Run: headless pygame with SDL's dummy video driver; simulated clock (each Clock.tick advances the game by its frame time, no real sleeping); random seed 0; keys injected as events and as key.get_pressed() state; mouse plan: one left click at the window centre at the start of phase 2, then a move to the lower-right quarter at the start of phase 3.
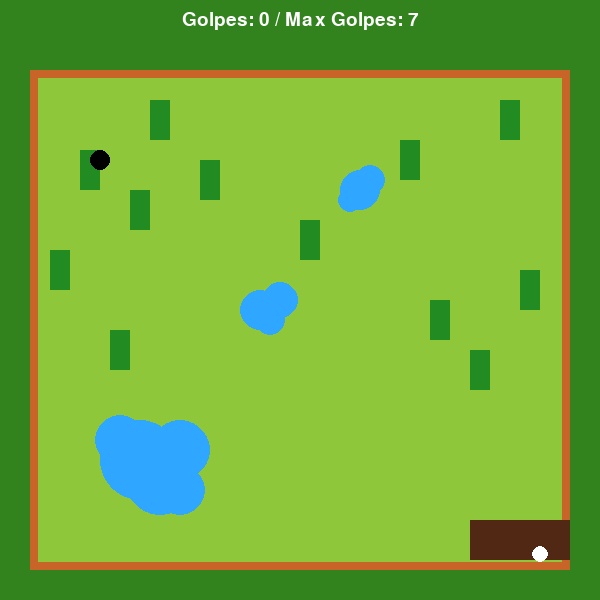
Frame 1 of 4 · flips 1–60 · no input
Frame 2 of 4 · flips 61–180 · clicked the window centre · tapped SPACE, RETURN · held RIGHT (→), D · screen unchanged from frame 1, image omitted
Frame 3 of 4 · flips 181–300 · moved the mouse to the lower-right quarter · held DOWN (↓), S · screen unchanged from frame 2, image omitted
Frame 4 of 4 · flips 301–420 · held LEFT (←), A, UP (↑), W · screen unchanged from frame 3, image omitted

The pygame program that drew these frames:

import pygame
import sys
import math

pygame.init()

ANCHO, ALTO = 600, 600
ventana = pygame.display.set_mode((ANCHO, ALTO))
pygame.display.set_caption("Golf ¡Encuentra el hoyo!")

# Colores 
VERDE_CESPED = (142, 199, 57)
AZUL_AGUA = (47, 166, 255)
NARANJA_BORDE = (200, 100, 40)
VERDE_OSCURO = (50, 130, 30)
BLANCO = (255, 255, 255)
NEGRO = (0, 0, 0)

# Pelota
radio_pelota = 8
inicio_x = 540
inicio_y = 555
pelota_x = inicio_x
pelota_y = inicio_y
vx, vy = 0, 0
friccion = 0.98
en_movimiento = False

# Hoyo
hoyo_x = 100
hoyo_y = 160
hoyo_radio = 10
victoria = False

# arboles
arboles = [
    pygame.Rect(80, 150, 20, 40),
    pygame.Rect(130, 190, 20, 40),
    pygame.Rect(400, 140, 20, 40),
    pygame.Rect(110, 330, 20, 40),
    pygame.Rect(470, 350, 20, 40),
    pygame.Rect(200, 160, 20, 40),
    pygame.Rect(300, 220, 20, 40),
    pygame.Rect(500, 100, 20, 40),
    pygame.Rect(50, 250, 20, 40),
    pygame.Rect(520, 270, 20, 40),
    pygame.Rect(150, 100, 20, 40),
    pygame.Rect(430, 300, 20, 40),
]

# Lagos
lagos = [
    (140, 460, 40), (180, 450, 30), (160, 480, 35),
    (120, 440, 25), (180, 490, 25), (260, 310, 20),
    (270, 320, 15), (280, 300, 18), (360, 190, 20),
    (370, 180, 15), (350, 200, 12),
]

golpes = 0
MAX_GOLPES = 7

arrastrando = False
punto_inicio = None

def fondo():
    ventana.fill(VERDE_OSCURO)
    pygame.draw.rect(ventana, VERDE_CESPED, (30, 70, 540, 500))
    pygame.draw.rect(ventana, NARANJA_BORDE, (30, 70, 540, 500), 8)

    pygame.draw.rect(ventana, (80, 40, 20), (470, 520, 100, 40))

    for cx, cy, r in lagos:
        pygame.draw.circle(ventana, AZUL_AGUA, (cx, cy), r)

    for arbol in arboles:
        pygame.draw.rect(ventana, (34, 139, 34), arbol)

    pygame.draw.circle(ventana, NEGRO, (hoyo_x, hoyo_y), hoyo_radio)
    pygame.draw.circle(ventana, BLANCO, (int(pelota_x), int(pelota_y)), radio_pelota)

    fuente = pygame.font.SysFont(None, 28)
    texto = fuente.render(f"Golpes: {golpes} / Max Golpes: {MAX_GOLPES}", True, BLANCO)
    ventana.blit(texto, (ANCHO // 2 - texto.get_width() // 2, 10))

    if golpes >= MAX_GOLPES and not victoria:
        mensaje = fuente.render("Presiona R para reiniciar", True, BLANCO)
        ventana.blit(mensaje, (ANCHO // 2 - mensaje.get_width() // 2, ALTO // 2))

    if arrastrando and punto_inicio:
        mouse_pos = pygame.mouse.get_pos()
        pygame.draw.line(ventana, NEGRO, (pelota_x, pelota_y), mouse_pos, 2)

def reiniciar():
    global pelota_x, pelota_y, vx, vy, en_movimiento, victoria, arrastrando, punto_inicio
    pelota_x, pelota_y = inicio_x, inicio_y
    vx = vy = 0
    en_movimiento = False
    victoria = False
    arrastrando = False
    punto_inicio = None

reloj = pygame.time.Clock()

# Limites del campo
campo_rect = pygame.Rect(38, 78, 524, 484)

while True:
    for evento in pygame.event.get():
        if evento.type == pygame.QUIT:
            pygame.quit()
            sys.exit()
        elif evento.type == pygame.KEYDOWN and evento.key == pygame.K_r and golpes >= MAX_GOLPES:
            golpes = 0
            reiniciar()
        elif evento.type == pygame.MOUSEBUTTONDOWN and not en_movimiento and golpes < MAX_GOLPES:
            if math.hypot(pelota_x - evento.pos[0], pelota_y - evento.pos[1]) <= radio_pelota + 10:
                arrastrando = True
                punto_inicio = evento.pos
        elif evento.type == pygame.MOUSEBUTTONUP and arrastrando:
            punto_fin = evento.pos
            dx = punto_inicio[0] - punto_fin[0]
            dy = punto_inicio[1] - punto_fin[1]
            distancia = math.hypot(dx, dy)
            if distancia > 0:
                fuerza = min(distancia / 10, 10)
                vx = dx / distancia * fuerza
                vy = dy / distancia * fuerza
                en_movimiento = True
                golpes += 1
            arrastrando = False
            punto_inicio = None

    if en_movimiento:
        pelota_x += vx
        pelota_y += vy
        vx *= friccion
        vy *= friccion
        if abs(vx) < 0.1 and abs(vy) < 0.1:
            en_movimiento = False

    pelota_rect = pygame.Rect(pelota_x - radio_pelota, pelota_y - radio_pelota, radio_pelota * 2, radio_pelota * 2)

    # Rebotes con los bordes del campo
    if not campo_rect.contains(pelota_rect):
        if pelota_rect.left <= campo_rect.left or pelota_rect.right >= campo_rect.right:
            vx = -vx
        if pelota_rect.top <= campo_rect.top or pelota_rect.bottom >= campo_rect.bottom:
            vy = -vy

# Reajustar para que no se quede fuera
        if pelota_rect.left < campo_rect.left:
            pelota_x = campo_rect.left + radio_pelota
        if pelota_rect.right > campo_rect.right:
            pelota_x = campo_rect.right - radio_pelota
        if pelota_rect.top < campo_rect.top:
            pelota_y = campo_rect.top + radio_pelota
        if pelota_rect.bottom > campo_rect.bottom:
            pelota_y = campo_rect.bottom - radio_pelota

    for arbol in arboles[:]:
        if pelota_rect.colliderect(arbol):
            vx = -vx
            vy = -vy
            arboles.remove(arbol)

    for cx, cy, r in lagos:
        if math.hypot(pelota_x - cx, pelota_y - cy) < r:
            reiniciar()
            break

    if math.hypot(pelota_x - hoyo_x, pelota_y - hoyo_y) < hoyo_radio:
        victoria = True
        en_movimiento = False
        vx = vy = 0

    fondo()
    pygame.display.flip()
    reloj.tick(60)
